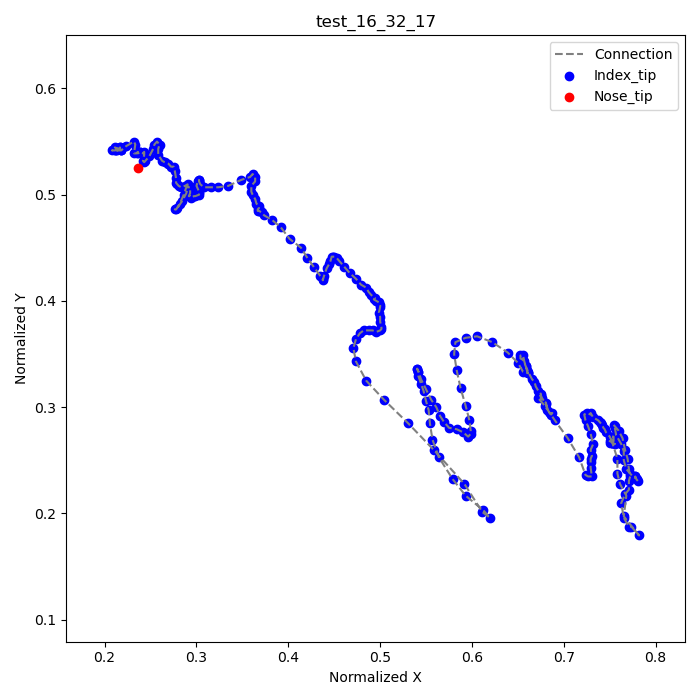

The file beside this chart, header and first rows:
frame, index_tip_x, index_tip_y, nose_tip_x, nose_tip_y
1, 0.7806, 0.2306, 0.2361, 0.525
2, 0.7792, 0.2319, , 
3, 0.7778, 0.2347, , 
4, 0.7778, 0.2347, , 
5, 0.7778, 0.2333, , 
6, 0.7778, 0.2333, , 
7, 0.775, 0.2347, , 
8, 0.7722, 0.2375, , 
9, 0.7681, 0.2417, , 
10, 0.7653, 0.25, , 
11, 0.7653, 0.2583, , 
12, 0.7625, 0.2653, , 
13, 0.7569, 0.2736, , 
14, 0.7556, 0.2806, , 
15, 0.7542, 0.2833, , 
16, 0.7556, 0.2819, , 
17, 0.7597, 0.2778, , 
18, 0.7639, 0.2708, , 
19, 0.7667, 0.2597, , 
20, 0.7694, 0.2514, , 
21, 0.7708, 0.2417, , 
22, 0.7722, 0.2347, , 
23, 0.7708, 0.2306, , 
24, 0.7708, 0.2222, , 
25, 0.7667, 0.2181, , 
26, 0.7625, 0.2097, , 
27, 0.7653, 0.1958, , 
28, 0.7708, 0.1875, , 
29, 0.7736, 0.1875, , 
30, 0.7819, 0.1792, , 
31, 0.7653, 0.1972, , 
32, 0.7681, 0.2167, , 
33, 0.7611, 0.2278, , 
34, 0.7583, 0.2375, , 
35, 0.7583, 0.2514, , 
36, 0.7528, 0.2667, , 
37, 0.7514, 0.2722, , 
38, 0.7528, 0.2722, , 
39, 0.7528, 0.2722, , 
40, 0.7542, 0.2722, , 
41, 0.7542, 0.2681, , 
42, 0.7528, 0.2667, , 
43, 0.75, 0.2667, , 
44, 0.75, 0.2681, , 
45, 0.7556, 0.2653, , 
46, 0.7556, 0.2667, , 
47, 0.7528, 0.2667, , 
48, 0.7514, 0.2694, , 
49, 0.75, 0.2722, , 
50, 0.7458, 0.2764, , 
51, 0.7444, 0.2792, , 
52, 0.7431, 0.2806, , 
53, 0.7417, 0.2833, , 
54, 0.7403, 0.2847, , 
55, 0.7389, 0.2861, , 
56, 0.7375, 0.2875, , 
57, 0.7319, 0.2903, , 
58, 0.7292, 0.2944, , 
59, 0.7292, 0.2931, , 
60, 0.725, 0.2944, , 
... 243 more rows
